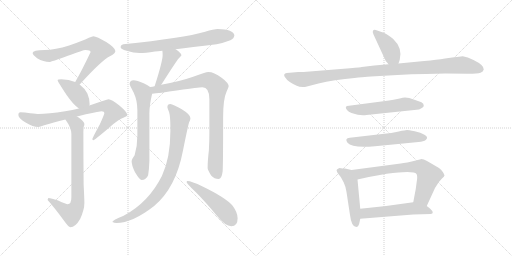
t = 0.00 s
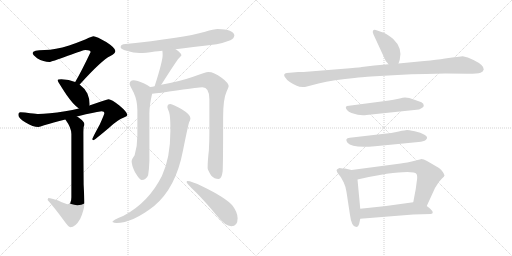
t = 2.63 s
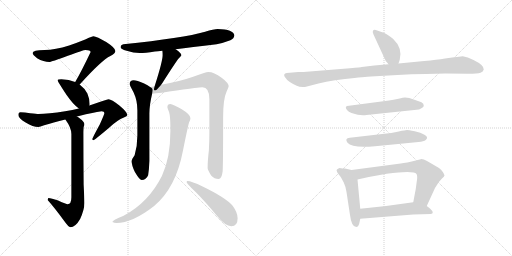
t = 5.25 s
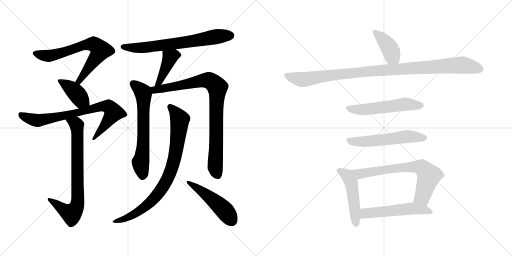
t = 7.88 s
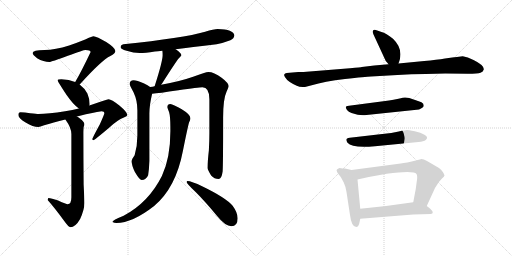
t = 10.51 s
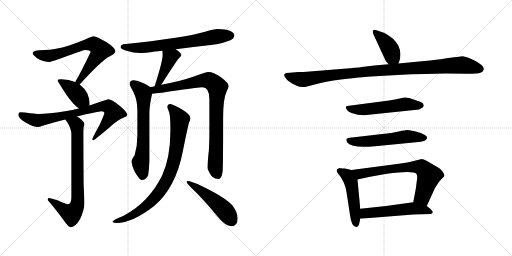
t = 13.13 s

The animated SVG that drew these frames (rendered in a browser with its animation timeline set to each time). Animation: 17 CSS @keyframes rules; one cycle of 13.13 s.

<svg version="1.1" viewBox="0 0 2048 1024" xmlns="http://www.w3.org/2000/svg">
  <g stroke="lightgray" stroke-dasharray="1,1" stroke-width="1" transform="scale(4, 4)">
    <line x1="0" y1="0" x2="256" y2="256"></line>
    <line x1="256" y1="0" x2="0" y2="256"></line>
    <line x1="128" y1="0" x2="128" y2="256"></line>
    <line x1="0" y1="128" x2="256" y2="128"></line>
    <line x1="256" y1="0" x2="512" y2="256"></line>
    <line x1="512" y1="0" x2="256" y2="256"></line>
    <line x1="384" y1="0" x2="384" y2="256"></line>
    <line x1="256" y1="128" x2="512" y2="128"></line>
  </g>
<g transform="scale(1, -1) translate(0, -850)">
   <style type="text/css">
    @keyframes keyframes0 {
      from {
       stroke: black;
       stroke-dashoffset: 699;
       stroke-width: 128;
       }
       69% {
       animation-timing-function: step-end;
       stroke: black;
       stroke-dashoffset: 0;
       stroke-width: 128;
       }
       to {
       stroke: black;
       stroke-width: 1024;
       }
       }
       #make-me-a-hanzi-animation-0 {
         animation: keyframes0 0.818848s both;
         animation-delay: 0.000000s;
         animation-timing-function: linear;
       }
    @keyframes keyframes1 {
      from {
       stroke: black;
       stroke-dashoffset: 404;
       stroke-width: 128;
       }
       57% {
       animation-timing-function: step-end;
       stroke: black;
       stroke-dashoffset: 0;
       stroke-width: 128;
       }
       to {
       stroke: black;
       stroke-width: 1024;
       }
       }
       #make-me-a-hanzi-animation-1 {
         animation: keyframes1 0.578776s both;
         animation-delay: 0.818848s;
         animation-timing-function: linear;
       }
    @keyframes keyframes2 {
      from {
       stroke: black;
       stroke-dashoffset: 779;
       stroke-width: 128;
       }
       72% {
       animation-timing-function: step-end;
       stroke: black;
       stroke-dashoffset: 0;
       stroke-width: 128;
       }
       to {
       stroke: black;
       stroke-width: 1024;
       }
       }
       #make-me-a-hanzi-animation-2 {
         animation: keyframes2 0.883952s both;
         animation-delay: 1.397624s;
         animation-timing-function: linear;
       }
    @keyframes keyframes3 {
      from {
       stroke: black;
       stroke-dashoffset: 763;
       stroke-width: 128;
       }
       71% {
       animation-timing-function: step-end;
       stroke: black;
       stroke-dashoffset: 0;
       stroke-width: 128;
       }
       to {
       stroke: black;
       stroke-width: 1024;
       }
       }
       #make-me-a-hanzi-animation-3 {
         animation: keyframes3 0.870931s both;
         animation-delay: 2.281576s;
         animation-timing-function: linear;
       }
    @keyframes keyframes4 {
      from {
       stroke: black;
       stroke-dashoffset: 692;
       stroke-width: 128;
       }
       69% {
       animation-timing-function: step-end;
       stroke: black;
       stroke-dashoffset: 0;
       stroke-width: 128;
       }
       to {
       stroke: black;
       stroke-width: 1024;
       }
       }
       #make-me-a-hanzi-animation-4 {
         animation: keyframes4 0.813151s both;
         animation-delay: 3.152507s;
         animation-timing-function: linear;
       }
    @keyframes keyframes5 {
      from {
       stroke: black;
       stroke-dashoffset: 420;
       stroke-width: 128;
       }
       58% {
       animation-timing-function: step-end;
       stroke: black;
       stroke-dashoffset: 0;
       stroke-width: 128;
       }
       to {
       stroke: black;
       stroke-width: 1024;
       }
       }
       #make-me-a-hanzi-animation-5 {
         animation: keyframes5 0.591797s both;
         animation-delay: 3.965658s;
         animation-timing-function: linear;
       }
    @keyframes keyframes6 {
      from {
       stroke: black;
       stroke-dashoffset: 648;
       stroke-width: 128;
       }
       68% {
       animation-timing-function: step-end;
       stroke: black;
       stroke-dashoffset: 0;
       stroke-width: 128;
       }
       to {
       stroke: black;
       stroke-width: 1024;
       }
       }
       #make-me-a-hanzi-animation-6 {
         animation: keyframes6 0.777344s both;
         animation-delay: 4.557455s;
         animation-timing-function: linear;
       }
    @keyframes keyframes7 {
      from {
       stroke: black;
       stroke-dashoffset: 888;
       stroke-width: 128;
       }
       74% {
       animation-timing-function: step-end;
       stroke: black;
       stroke-dashoffset: 0;
       stroke-width: 128;
       }
       to {
       stroke: black;
       stroke-width: 1024;
       }
       }
       #make-me-a-hanzi-animation-7 {
         animation: keyframes7 0.972656s both;
         animation-delay: 5.334799s;
         animation-timing-function: linear;
       }
    @keyframes keyframes8 {
      from {
       stroke: black;
       stroke-dashoffset: 849;
       stroke-width: 128;
       }
       73% {
       animation-timing-function: step-end;
       stroke: black;
       stroke-dashoffset: 0;
       stroke-width: 128;
       }
       to {
       stroke: black;
       stroke-width: 1024;
       }
       }
       #make-me-a-hanzi-animation-8 {
         animation: keyframes8 0.940918s both;
         animation-delay: 6.307455s;
         animation-timing-function: linear;
       }
    @keyframes keyframes9 {
      from {
       stroke: black;
       stroke-dashoffset: 492;
       stroke-width: 128;
       }
       62% {
       animation-timing-function: step-end;
       stroke: black;
       stroke-dashoffset: 0;
       stroke-width: 128;
       }
       to {
       stroke: black;
       stroke-width: 1024;
       }
       }
       #make-me-a-hanzi-animation-9 {
         animation: keyframes9 0.650391s both;
         animation-delay: 7.248373s;
         animation-timing-function: linear;
       }
    @keyframes keyframes10 {
      from {
       stroke: black;
       stroke-dashoffset: 404;
       stroke-width: 128;
       }
       57% {
       animation-timing-function: step-end;
       stroke: black;
       stroke-dashoffset: 0;
       stroke-width: 128;
       }
       to {
       stroke: black;
       stroke-width: 1024;
       }
       }
       #make-me-a-hanzi-animation-10 {
         animation: keyframes10 0.578776s both;
         animation-delay: 7.898764s;
         animation-timing-function: linear;
       }
    @keyframes keyframes11 {
      from {
       stroke: black;
       stroke-dashoffset: 1038;
       stroke-width: 128;
       }
       77% {
       animation-timing-function: step-end;
       stroke: black;
       stroke-dashoffset: 0;
       stroke-width: 128;
       }
       to {
       stroke: black;
       stroke-width: 1024;
       }
       }
       #make-me-a-hanzi-animation-11 {
         animation: keyframes11 1.094727s both;
         animation-delay: 8.477540s;
         animation-timing-function: linear;
       }
    @keyframes keyframes12 {
      from {
       stroke: black;
       stroke-dashoffset: 551;
       stroke-width: 128;
       }
       64% {
       animation-timing-function: step-end;
       stroke: black;
       stroke-dashoffset: 0;
       stroke-width: 128;
       }
       to {
       stroke: black;
       stroke-width: 1024;
       }
       }
       #make-me-a-hanzi-animation-12 {
         animation: keyframes12 0.698405s both;
         animation-delay: 9.572267s;
         animation-timing-function: linear;
       }
    @keyframes keyframes13 {
      from {
       stroke: black;
       stroke-dashoffset: 561;
       stroke-width: 128;
       }
       65% {
       animation-timing-function: step-end;
       stroke: black;
       stroke-dashoffset: 0;
       stroke-width: 128;
       }
       to {
       stroke: black;
       stroke-width: 1024;
       }
       }
       #make-me-a-hanzi-animation-13 {
         animation: keyframes13 0.706543s both;
         animation-delay: 10.270672s;
         animation-timing-function: linear;
       }
    @keyframes keyframes14 {
      from {
       stroke: black;
       stroke-dashoffset: 493;
       stroke-width: 128;
       }
       62% {
       animation-timing-function: step-end;
       stroke: black;
       stroke-dashoffset: 0;
       stroke-width: 128;
       }
       to {
       stroke: black;
       stroke-width: 1024;
       }
       }
       #make-me-a-hanzi-animation-14 {
         animation: keyframes14 0.651204s both;
         animation-delay: 10.977215s;
         animation-timing-function: linear;
       }
    @keyframes keyframes15 {
      from {
       stroke: black;
       stroke-dashoffset: 696;
       stroke-width: 128;
       }
       69% {
       animation-timing-function: step-end;
       stroke: black;
       stroke-dashoffset: 0;
       stroke-width: 128;
       }
       to {
       stroke: black;
       stroke-width: 1024;
       }
       }
       #make-me-a-hanzi-animation-15 {
         animation: keyframes15 0.816406s both;
         animation-delay: 11.628419s;
         animation-timing-function: linear;
       }
    @keyframes keyframes16 {
      from {
       stroke: black;
       stroke-dashoffset: 537;
       stroke-width: 128;
       }
       64% {
       animation-timing-function: step-end;
       stroke: black;
       stroke-dashoffset: 0;
       stroke-width: 128;
       }
       to {
       stroke: black;
       stroke-width: 1024;
       }
       }
       #make-me-a-hanzi-animation-16 {
         animation: keyframes16 0.687012s both;
         animation-delay: 12.444825s;
         animation-timing-function: linear;
       }
</style>
<path d="M 373.5 705.5 Q 369.5 705.5 355.5 699.5 Q 329.5 686.5 276.5 668.5 Q 220.5 651.5 178.5 650.5 Q 130.5 650.5 130.5 638.5 Q 130.5 631.5 148.5 617.5 Q 174.5 602.5 197.5 602.5 Q 204.5 602.5 271.5 627.5 Q 334.5 650.5 341.5 650.5 Q 362.5 650.5 362.5 642.5 Q 324.5 562.5 302.5 525.5 Q 301.5 523.5 300.5 522.5 C 285.5 496.5 298.5 490.5 318.5 512.5 Q 319.5 513.5 321.5 515.5 Q 406.5 609.5 441.5 626.5 Q 461.5 636.5 461.5 646.5 Q 461.5 658.5 426.5 681.5 Q 386.5 705.5 373.5 705.5 Z" fill="lightgray"></path> 
<path d="M 300.5 522.5 Q 276.5 532.5 245.5 533.5 Q 230.5 533.5 230.5 529.5 Q 230.5 524.5 266.5 470.5 Q 292.5 432.5 315.5 416.5 C 339.5 398.5 352.5 399.5 357.5 428.5 Q 358.5 429.5 358.5 434.5 Q 358.5 455.5 349.5 476.5 Q 337.5 498.5 318.5 512.5 L 300.5 522.5 Z" fill="lightgray"></path> 
<path d="M 315.5 416.5 Q 290.5 410.5 260.5 405.5 Q 192.5 394.5 153.5 394.5 Q 147.5 394.5 120.5 397.5 Q 98.5 401.5 81.5 401.5 Q 73.5 401.5 73.5 390.5 Q 73.5 377.5 102.5 360.5 Q 132.5 342.5 153.5 342.5 Q 159.5 342.5 176.5 349.5 Q 211.5 359.5 261.5 372.5 L 307.5 384.5 Q 322.5 388.5 343.5 393.5 Q 400.5 405.5 406.5 405.5 Q 417.5 405.5 417.5 398.5 Q 417.5 393.5 399.5 353.5 Q 369.5 298.5 369.5 294.5 Q 369.5 289.5 373.5 289.5 Q 377.5 289.5 437.5 340.5 Q 469.5 370.5 495.5 380.5 Q 509.5 385.5 509.5 390.5 Q 509.5 401.5 477.5 428.5 Q 445.5 453.5 434.5 453.5 Q 428.5 453.5 401.5 443.5 Q 382.5 436.5 357.5 428.5 L 315.5 416.5 Z" fill="lightgray"></path> 
<path d="M 261.5 372.5 Q 285.5 339.5 285.5 314.5 L 285.5 61.5 Q 285.5 33.5 270.5 33.5 Q 265.5 33.5 232.5 48.5 Q 204.5 58.5 193.5 58.5 Q 191.5 57.5 190.5 50.5 Q 216.5 21.5 255.5 -31.5 Q 274.5 -58.5 281.5 -58.5 Q 301.5 -58.5 320.5 -25.5 Q 337.5 11.5 337.5 38.5 Q 337.5 54.5 334.5 112.5 Q 333.5 218.5 333.5 321.5 Q 333.5 327.5 334.5 342.5 Q 337.5 349.5 337.5 354.5 Q 337.5 363.5 314.5 380.5 Q 311.5 382.5 307.5 384.5 C 282.5 401.5 244.5 397.5 261.5 372.5 Z" fill="lightgray"></path> 
<path d="M 702.5 653.5 Q 762.5 661.5 866.5 673.5 Q 892.5 678.5 921.5 689.5 Q 936.5 696.5 937.5 709.5 Q 934.5 732.5 870.5 734.5 Q 855.5 734.5 820.5 723.5 Q 733.5 698.5 493.5 673.5 Q 482.5 671.5 482.5 661.5 Q 482.5 654.5 506.5 647.5 Q 534.5 638.5 558.5 638.5 Q 580.5 638.5 619.5 644.5 Q 630.5 645.5 649.5 647.5 L 702.5 653.5 Z" fill="lightgray"></path> 
<path d="M 649.5 647.5 Q 650.5 640.5 650.5 629.5 Q 650.5 605.5 618.5 505.5 C 609.5 476.5 626.5 487.5 644.5 511.5 Q 646.5 513.5 649.5 518.5 Q 703.5 603.5 714.5 616.5 Q 725.5 627.5 725.5 629.5 Q 725.5 638.5 702.5 653.5 C 677.5 670.5 646.5 677.5 649.5 647.5 Z" fill="lightgray"></path> 
<path d="M 600.5 502.5 Q 592.5 509.5 574.5 517.5 Q 547.5 529.5 534.5 529.5 Q 518.5 528.5 518.5 514.5 Q 518.5 510.5 534.5 480.5 Q 549.5 448.5 549.5 409.5 L 549.5 308.5 Q 549.5 267.5 538.5 229.5 Q 526.5 213.5 526.5 205.5 Q 526.5 189.5 539.5 162.5 Q 558.5 130.5 566.5 130.5 Q 584.5 130.5 592.5 149.5 Q 596.5 174.5 597.5 206.5 L 597.5 396.5 Q 597.5 429.5 608.5 475.5 C 612.5 494.5 612.5 494.5 600.5 502.5 Z" fill="lightgray"></path> 
<path d="M 618.5 505.5 Q 610.5 503.5 600.5 502.5 C 570.5 497.5 578.5 472.5 608.5 475.5 Q 633.5 477.5 713.5 489.5 Q 794.5 501.5 809.5 501.5 Q 837.5 501.5 837.5 453.5 L 837.5 318.5 Q 837.5 286.5 835.5 249.5 Q 830.5 207.5 830.5 178.5 Q 830.5 171.5 844.5 148.5 Q 857.5 134.5 874.5 134.5 Q 886.5 134.5 890.5 164.5 Q 892.5 187.5 892.5 379.5 Q 892.5 455.5 906.5 484.5 Q 914.5 501.5 914.5 505.5 Q 914.5 518.5 886.5 539.5 Q 855.5 562.5 833.5 562.5 Q 822.5 562.5 772.5 543.5 Q 718.5 524.5 644.5 511.5 L 618.5 505.5 Z" fill="lightgray"></path> 
<path d="M 681.5 434.5 Q 669.5 434.5 669.5 422.5 Q 669.5 418.5 676.5 401.5 Q 681.5 384.5 681.5 340.5 L 681.5 325.5 Q 681.5 218.5 647.5 146.5 Q 594.5 40.5 494.5 -12.5 Q 449.5 -30.5 449.5 -37.5 Q 457.5 -41.5 465.5 -41.5 Q 529.5 -41.5 616.5 26.5 Q 703.5 99.5 731.5 246.5 Q 751.5 345.5 756.5 361.5 Q 761.5 370.5 761.5 375.5 L 761.5 378.5 Q 761.5 392.5 725.5 414.5 Q 692.5 432.5 681.5 434.5 Z" fill="lightgray"></path> 
<path d="M 749.5 126.5 Q 746.5 126.5 746.5 121.5 Q 746.5 116.5 783.5 81.5 Q 820.5 44.5 868.5 -13.5 Q 901.5 -54.5 925.5 -54.5 Q 950.5 -54.5 950.5 -22.5 Q 950.5 0.5 930.5 27.5 Q 903.5 59.5 810.5 104.5 Q 765.5 126.5 749.5 126.5 Z" fill="lightgray"></path> 
<path d="M 1594.0 596.5 L 1599.0 611.5 Q 1611.0 658.5 1572.0 695.5 Q 1544.0 718.5 1526.0 722.5 L 1509.0 728.5 Q 1497.0 733.5 1493.0 729.5 Q 1488.0 724.5 1494.0 712.5 L 1543.0 606.5 Q 1550.0 599.5 1554.0 593.5 C 1572.0 569.5 1585.0 568.5 1594.0 596.5 Z" fill="lightgray"></path> 
<path d="M 1697.0 606.5 L 1594.0 596.5 L 1554.0 593.5 L 1497.0 588.5 L 1447.0 582.5 Q 1445.0 581.5 1400.0 577.5 L 1214.0 562.5 L 1193.0 562.5 L 1147.0 558.5 Q 1139.0 557.5 1137.0 552.5 Q 1135.0 547.5 1141.0 540.5 Q 1151.0 523.5 1187.0 507.5 Q 1199.0 500.5 1220.0 502.5 L 1247.0 509.5 Q 1297.0 524.5 1380.0 534.5 Q 1463.0 543.5 1484.0 544.5 L 1590.0 550.5 Q 1645.0 554.5 1703.0 554.5 L 1781.0 556.5 L 1871.0 555.5 Q 1911.0 555.5 1922.0 559.5 Q 1933.0 563.5 1935.0 572.5 Q 1937.0 589.5 1894.0 610.5 Q 1870.0 622.5 1851.0 625.5 L 1828.0 622.5 Q 1815.0 622.5 1809.0 620.5 L 1780.0 616.5 Q 1748.0 611.5 1697.0 606.5 Z" fill="lightgray"></path> 
<path d="M 1637.0 458.5 L 1620.0 460.5 Q 1614.0 460.5 1594.0 455.5 Q 1573.0 450.5 1556.0 448.5 L 1396.0 427.5 Q 1375.0 426.5 1388.0 410.5 Q 1394.0 403.5 1406.0 398.5 Q 1443.0 385.5 1466.0 390.5 L 1676.0 412.5 Q 1678.0 412.5 1689.0 419.5 Q 1695.0 424.5 1695.0 427.5 L 1693.0 435.5 Q 1689.0 442.5 1672.0 446.5 L 1637.0 458.5 Z" fill="lightgray"></path> 
<path d="M 1529.0 314.5 L 1399.0 299.5 Q 1377.0 297.5 1390.0 279.5 Q 1409.0 256.5 1500.0 265.5 L 1674.0 282.5 Q 1695.0 284.5 1703.0 290.5 Q 1710.0 296.5 1708.0 301.5 Q 1708.0 305.5 1696.0 312.5 Q 1684.0 319.5 1659.0 325.5 Q 1633.0 330.5 1628.0 330.5 Q 1622.0 330.5 1595.0 324.5 Q 1568.0 318.5 1529.0 314.5 Z" fill="lightgray"></path> 
<path d="M 1370.0 176.5 L 1358.0 178.5 Q 1351.0 175.5 1348.0 172.5 Q 1345.0 168.5 1347.0 167.5 Q 1348.0 160.5 1352.0 156.5 L 1363.0 142.5 L 1375.0 120.5 Q 1383.0 103.5 1386.0 82.5 L 1400.0 -9.5 Q 1406.0 -57.5 1425.0 -57.5 Q 1433.0 -57.5 1437.0 -43.5 L 1441.0 -24.5 L 1441.0 15.5 L 1430.0 132.5 C 1427.0 162.5 1427.0 165.5 1406.0 170.5 L 1380.0 176.5 L 1370.0 176.5 Z" fill="lightgray"></path> 
<path d="M 1707.0 26.5 L 1735.0 87.5 Q 1737.0 95.5 1749.0 112.5 Q 1756.0 124.5 1767.0 135.5 Q 1778.0 145.5 1778.0 148.5 Q 1778.0 151.5 1772.0 161.5 Q 1766.0 171.5 1756.0 178.5 L 1708.0 206.5 Q 1693.0 214.5 1683.0 213.5 L 1667.0 209.5 Q 1624.0 198.5 1603.0 196.5 L 1406.0 170.5 C 1376.0 166.5 1401.0 125.5 1430.0 132.5 L 1475.0 142.5 L 1547.0 155.5 Q 1656.0 168.5 1666.0 154.5 Q 1671.0 146.5 1667.0 124.5 L 1663.0 94.5 L 1653.0 41.5 C 1647.0 12.5 1694.0 -0.5 1707.0 26.5 Z" fill="lightgray"></path> 
<path d="M 1441.0 -24.5 L 1653.0 -7.5 L 1723.0 -5.5 Q 1740.0 -2.5 1721.0 15.5 L 1707.0 26.5 C 1683.0 45.5 1683.0 45.5 1653.0 41.5 L 1544.0 26.5 L 1441.0 15.5 C 1411.0 12.5 1411.0 -26.5 1441.0 -24.5 Z" fill="lightgray"></path> 
      <clipPath id="make-me-a-hanzi-clip-0">
      <path d="M 373.5 705.5 Q 369.5 705.5 355.5 699.5 Q 329.5 686.5 276.5 668.5 Q 220.5 651.5 178.5 650.5 Q 130.5 650.5 130.5 638.5 Q 130.5 631.5 148.5 617.5 Q 174.5 602.5 197.5 602.5 Q 204.5 602.5 271.5 627.5 Q 334.5 650.5 341.5 650.5 Q 362.5 650.5 362.5 642.5 Q 324.5 562.5 302.5 525.5 Q 301.5 523.5 300.5 522.5 C 285.5 496.5 298.5 490.5 318.5 512.5 Q 319.5 513.5 321.5 515.5 Q 406.5 609.5 441.5 626.5 Q 461.5 636.5 461.5 646.5 Q 461.5 658.5 426.5 681.5 Q 386.5 705.5 373.5 705.5 Z" fill="lightgray"></path>
      </clipPath>
      <path clip-path="url(#make-me-a-hanzi-clip-0)" d="M 138.5 637.5 L 195.5 626.5 L 253.5 639.5 L 336.5 670.5 L 376.5 673.5 L 398.5 654.5 L 400.5 644.5 L 321.5 530.5 L 305.5 521.5 " fill="none" id="make-me-a-hanzi-animation-0" stroke-dasharray="571 1142" stroke-linecap="round"></path>

      <clipPath id="make-me-a-hanzi-clip-1">
      <path d="M 300.5 522.5 Q 276.5 532.5 245.5 533.5 Q 230.5 533.5 230.5 529.5 Q 230.5 524.5 266.5 470.5 Q 292.5 432.5 315.5 416.5 C 339.5 398.5 352.5 399.5 357.5 428.5 Q 358.5 429.5 358.5 434.5 Q 358.5 455.5 349.5 476.5 Q 337.5 498.5 318.5 512.5 L 300.5 522.5 Z" fill="lightgray"></path>
      </clipPath>
      <path clip-path="url(#make-me-a-hanzi-clip-1)" d="M 238.5 530.5 L 297.5 485.5 L 322.5 452.5 L 348.5 433.5 " fill="none" id="make-me-a-hanzi-animation-1" stroke-dasharray="276 552" stroke-linecap="round"></path>

      <clipPath id="make-me-a-hanzi-clip-2">
      <path d="M 315.5 416.5 Q 290.5 410.5 260.5 405.5 Q 192.5 394.5 153.5 394.5 Q 147.5 394.5 120.5 397.5 Q 98.5 401.5 81.5 401.5 Q 73.5 401.5 73.5 390.5 Q 73.5 377.5 102.5 360.5 Q 132.5 342.5 153.5 342.5 Q 159.5 342.5 176.5 349.5 Q 211.5 359.5 261.5 372.5 L 307.5 384.5 Q 322.5 388.5 343.5 393.5 Q 400.5 405.5 406.5 405.5 Q 417.5 405.5 417.5 398.5 Q 417.5 393.5 399.5 353.5 Q 369.5 298.5 369.5 294.5 Q 369.5 289.5 373.5 289.5 Q 377.5 289.5 437.5 340.5 Q 469.5 370.5 495.5 380.5 Q 509.5 385.5 509.5 390.5 Q 509.5 401.5 477.5 428.5 Q 445.5 453.5 434.5 453.5 Q 428.5 453.5 401.5 443.5 Q 382.5 436.5 357.5 428.5 L 315.5 416.5 Z" fill="lightgray"></path>
      </clipPath>
      <path clip-path="url(#make-me-a-hanzi-clip-2)" d="M 86.5 389.5 L 119.5 374.5 L 152.5 368.5 L 280.5 392.5 L 402.5 424.5 L 433.5 423.5 L 454.5 400.5 L 373.5 293.5 " fill="none" id="make-me-a-hanzi-animation-2" stroke-dasharray="651 1302" stroke-linecap="round"></path>

      <clipPath id="make-me-a-hanzi-clip-3">
      <path d="M 261.5 372.5 Q 285.5 339.5 285.5 314.5 L 285.5 61.5 Q 285.5 33.5 270.5 33.5 Q 265.5 33.5 232.5 48.5 Q 204.5 58.5 193.5 58.5 Q 191.5 57.5 190.5 50.5 Q 216.5 21.5 255.5 -31.5 Q 274.5 -58.5 281.5 -58.5 Q 301.5 -58.5 320.5 -25.5 Q 337.5 11.5 337.5 38.5 Q 337.5 54.5 334.5 112.5 Q 333.5 218.5 333.5 321.5 Q 333.5 327.5 334.5 342.5 Q 337.5 349.5 337.5 354.5 Q 337.5 363.5 314.5 380.5 Q 311.5 382.5 307.5 384.5 C 282.5 401.5 244.5 397.5 261.5 372.5 Z" fill="lightgray"></path>
      </clipPath>
      <path clip-path="url(#make-me-a-hanzi-clip-3)" d="M 271.5 367.5 L 304.5 354.5 L 308.5 337.5 L 309.5 34.5 L 303.5 16.5 L 285.5 -4.5 L 197.5 52.5 " fill="none" id="make-me-a-hanzi-animation-3" stroke-dasharray="635 1270" stroke-linecap="round"></path>

      <clipPath id="make-me-a-hanzi-clip-4">
      <path d="M 702.5 653.5 Q 762.5 661.5 866.5 673.5 Q 892.5 678.5 921.5 689.5 Q 936.5 696.5 937.5 709.5 Q 934.5 732.5 870.5 734.5 Q 855.5 734.5 820.5 723.5 Q 733.5 698.5 493.5 673.5 Q 482.5 671.5 482.5 661.5 Q 482.5 654.5 506.5 647.5 Q 534.5 638.5 558.5 638.5 Q 580.5 638.5 619.5 644.5 Q 630.5 645.5 649.5 647.5 L 702.5 653.5 Z" fill="lightgray"></path>
      </clipPath>
      <path clip-path="url(#make-me-a-hanzi-clip-4)" d="M 491.5 662.5 L 542.5 658.5 L 607.5 663.5 L 879.5 706.5 L 923.5 708.5 " fill="none" id="make-me-a-hanzi-animation-4" stroke-dasharray="564 1128" stroke-linecap="round"></path>

      <clipPath id="make-me-a-hanzi-clip-5">
      <path d="M 649.5 647.5 Q 650.5 640.5 650.5 629.5 Q 650.5 605.5 618.5 505.5 C 609.5 476.5 626.5 487.5 644.5 511.5 Q 646.5 513.5 649.5 518.5 Q 703.5 603.5 714.5 616.5 Q 725.5 627.5 725.5 629.5 Q 725.5 638.5 702.5 653.5 C 677.5 670.5 646.5 677.5 649.5 647.5 Z" fill="lightgray"></path>
      </clipPath>
      <path clip-path="url(#make-me-a-hanzi-clip-5)" d="M 718.5 630.5 L 694.5 628.5 L 680.5 620.5 L 645.5 535.5 L 635.5 520.5 L 622.5 515.5 " fill="none" id="make-me-a-hanzi-animation-5" stroke-dasharray="292 584" stroke-linecap="round"></path>

      <clipPath id="make-me-a-hanzi-clip-6">
      <path d="M 600.5 502.5 Q 592.5 509.5 574.5 517.5 Q 547.5 529.5 534.5 529.5 Q 518.5 528.5 518.5 514.5 Q 518.5 510.5 534.5 480.5 Q 549.5 448.5 549.5 409.5 L 549.5 308.5 Q 549.5 267.5 538.5 229.5 Q 526.5 213.5 526.5 205.5 Q 526.5 189.5 539.5 162.5 Q 558.5 130.5 566.5 130.5 Q 584.5 130.5 592.5 149.5 Q 596.5 174.5 597.5 206.5 L 597.5 396.5 Q 597.5 429.5 608.5 475.5 C 612.5 494.5 612.5 494.5 600.5 502.5 Z" fill="lightgray"></path>
      </clipPath>
      <path clip-path="url(#make-me-a-hanzi-clip-6)" d="M 531.5 515.5 L 571.5 481.5 L 573.5 470.5 L 573.5 277.5 L 562.5 202.5 L 569.5 143.5 " fill="none" id="make-me-a-hanzi-animation-6" stroke-dasharray="520 1040" stroke-linecap="round"></path>

      <clipPath id="make-me-a-hanzi-clip-7">
      <path d="M 618.5 505.5 Q 610.5 503.5 600.5 502.5 C 570.5 497.5 578.5 472.5 608.5 475.5 Q 633.5 477.5 713.5 489.5 Q 794.5 501.5 809.5 501.5 Q 837.5 501.5 837.5 453.5 L 837.5 318.5 Q 837.5 286.5 835.5 249.5 Q 830.5 207.5 830.5 178.5 Q 830.5 171.5 844.5 148.5 Q 857.5 134.5 874.5 134.5 Q 886.5 134.5 890.5 164.5 Q 892.5 187.5 892.5 379.5 Q 892.5 455.5 906.5 484.5 Q 914.5 501.5 914.5 505.5 Q 914.5 518.5 886.5 539.5 Q 855.5 562.5 833.5 562.5 Q 822.5 562.5 772.5 543.5 Q 718.5 524.5 644.5 511.5 L 618.5 505.5 Z" fill="lightgray"></path>
      </clipPath>
      <path clip-path="url(#make-me-a-hanzi-clip-7)" d="M 606.5 496.5 L 620.5 490.5 L 679.5 499.5 L 812.5 529.5 L 840.5 527.5 L 869.5 501.5 L 860.5 184.5 L 871.5 149.5 " fill="none" id="make-me-a-hanzi-animation-7" stroke-dasharray="760 1520" stroke-linecap="round"></path>

      <clipPath id="make-me-a-hanzi-clip-8">
      <path d="M 681.5 434.5 Q 669.5 434.5 669.5 422.5 Q 669.5 418.5 676.5 401.5 Q 681.5 384.5 681.5 340.5 L 681.5 325.5 Q 681.5 218.5 647.5 146.5 Q 594.5 40.5 494.5 -12.5 Q 449.5 -30.5 449.5 -37.5 Q 457.5 -41.5 465.5 -41.5 Q 529.5 -41.5 616.5 26.5 Q 703.5 99.5 731.5 246.5 Q 751.5 345.5 756.5 361.5 Q 761.5 370.5 761.5 375.5 L 761.5 378.5 Q 761.5 392.5 725.5 414.5 Q 692.5 432.5 681.5 434.5 Z" fill="lightgray"></path>
      </clipPath>
      <path clip-path="url(#make-me-a-hanzi-clip-8)" d="M 680.5 424.5 L 714.5 381.5 L 718.5 361.5 L 700.5 225.5 L 670.5 135.5 L 633.5 76.5 L 582.5 24.5 L 529.5 -11.5 L 454.5 -37.5 " fill="none" id="make-me-a-hanzi-animation-8" stroke-dasharray="721 1442" stroke-linecap="round"></path>

      <clipPath id="make-me-a-hanzi-clip-9">
      <path d="M 749.5 126.5 Q 746.5 126.5 746.5 121.5 Q 746.5 116.5 783.5 81.5 Q 820.5 44.5 868.5 -13.5 Q 901.5 -54.5 925.5 -54.5 Q 950.5 -54.5 950.5 -22.5 Q 950.5 0.5 930.5 27.5 Q 903.5 59.5 810.5 104.5 Q 765.5 126.5 749.5 126.5 Z" fill="lightgray"></path>
      </clipPath>
      <path clip-path="url(#make-me-a-hanzi-clip-9)" d="M 751.5 121.5 L 869.5 36.5 L 927.5 -32.5 " fill="none" id="make-me-a-hanzi-animation-9" stroke-dasharray="364 728" stroke-linecap="round"></path>

      <clipPath id="make-me-a-hanzi-clip-10">
      <path d="M 1594.0 596.5 L 1599.0 611.5 Q 1611.0 658.5 1572.0 695.5 Q 1544.0 718.5 1526.0 722.5 L 1509.0 728.5 Q 1497.0 733.5 1493.0 729.5 Q 1488.0 724.5 1494.0 712.5 L 1543.0 606.5 Q 1550.0 599.5 1554.0 593.5 C 1572.0 569.5 1585.0 568.5 1594.0 596.5 Z" fill="lightgray"></path>
      </clipPath>
      <path clip-path="url(#make-me-a-hanzi-clip-10)" d="M 1498.0 724.5 L 1530.0 694.5 L 1560.0 654.5 L 1568.0 625.5 L 1560.0 602.5 " fill="none" id="make-me-a-hanzi-animation-10" stroke-dasharray="276 552" stroke-linecap="round"></path>

      <clipPath id="make-me-a-hanzi-clip-11">
      <path d="M 1697.0 606.5 L 1594.0 596.5 L 1554.0 593.5 L 1497.0 588.5 L 1447.0 582.5 Q 1445.0 581.5 1400.0 577.5 L 1214.0 562.5 L 1193.0 562.5 L 1147.0 558.5 Q 1139.0 557.5 1137.0 552.5 Q 1135.0 547.5 1141.0 540.5 Q 1151.0 523.5 1187.0 507.5 Q 1199.0 500.5 1220.0 502.5 L 1247.0 509.5 Q 1297.0 524.5 1380.0 534.5 Q 1463.0 543.5 1484.0 544.5 L 1590.0 550.5 Q 1645.0 554.5 1703.0 554.5 L 1781.0 556.5 L 1871.0 555.5 Q 1911.0 555.5 1922.0 559.5 Q 1933.0 563.5 1935.0 572.5 Q 1937.0 589.5 1894.0 610.5 Q 1870.0 622.5 1851.0 625.5 L 1828.0 622.5 Q 1815.0 622.5 1809.0 620.5 L 1780.0 616.5 Q 1748.0 611.5 1697.0 606.5 Z" fill="lightgray"></path>
      </clipPath>
      <path clip-path="url(#make-me-a-hanzi-clip-11)" d="M 1146.0 548.5 L 1219.0 532.5 L 1414.0 560.5 L 1849.0 590.5 L 1922.0 574.5 " fill="none" id="make-me-a-hanzi-animation-11" stroke-dasharray="910 1820" stroke-linecap="round"></path>

      <clipPath id="make-me-a-hanzi-clip-12">
      <path d="M 1637.0 458.5 L 1620.0 460.5 Q 1614.0 460.5 1594.0 455.5 Q 1573.0 450.5 1556.0 448.5 L 1396.0 427.5 Q 1375.0 426.5 1388.0 410.5 Q 1394.0 403.5 1406.0 398.5 Q 1443.0 385.5 1466.0 390.5 L 1676.0 412.5 Q 1678.0 412.5 1689.0 419.5 Q 1695.0 424.5 1695.0 427.5 L 1693.0 435.5 Q 1689.0 442.5 1672.0 446.5 L 1637.0 458.5 Z" fill="lightgray"></path>
      </clipPath>
      <path clip-path="url(#make-me-a-hanzi-clip-12)" d="M 1392.0 418.5 L 1448.0 411.5 L 1619.0 433.5 L 1685.0 429.5 " fill="none" id="make-me-a-hanzi-animation-12" stroke-dasharray="423 846" stroke-linecap="round"></path>

      <clipPath id="make-me-a-hanzi-clip-13">
      <path d="M 1529.0 314.5 L 1399.0 299.5 Q 1377.0 297.5 1390.0 279.5 Q 1409.0 256.5 1500.0 265.5 L 1674.0 282.5 Q 1695.0 284.5 1703.0 290.5 Q 1710.0 296.5 1708.0 301.5 Q 1708.0 305.5 1696.0 312.5 Q 1684.0 319.5 1659.0 325.5 Q 1633.0 330.5 1628.0 330.5 Q 1622.0 330.5 1595.0 324.5 Q 1568.0 318.5 1529.0 314.5 Z" fill="lightgray"></path>
      </clipPath>
      <path clip-path="url(#make-me-a-hanzi-clip-13)" d="M 1396.0 288.5 L 1445.0 282.5 L 1628.0 304.5 L 1699.0 299.5 " fill="none" id="make-me-a-hanzi-animation-13" stroke-dasharray="433 866" stroke-linecap="round"></path>

      <clipPath id="make-me-a-hanzi-clip-14">
      <path d="M 1370.0 176.5 L 1358.0 178.5 Q 1351.0 175.5 1348.0 172.5 Q 1345.0 168.5 1347.0 167.5 Q 1348.0 160.5 1352.0 156.5 L 1363.0 142.5 L 1375.0 120.5 Q 1383.0 103.5 1386.0 82.5 L 1400.0 -9.5 Q 1406.0 -57.5 1425.0 -57.5 Q 1433.0 -57.5 1437.0 -43.5 L 1441.0 -24.5 L 1441.0 15.5 L 1430.0 132.5 C 1427.0 162.5 1427.0 165.5 1406.0 170.5 L 1380.0 176.5 L 1370.0 176.5 Z" fill="lightgray"></path>
      </clipPath>
      <path clip-path="url(#make-me-a-hanzi-clip-14)" d="M 1358.0 168.5 L 1390.0 147.5 L 1404.0 122.5 L 1424.0 -46.5 " fill="none" id="make-me-a-hanzi-animation-14" stroke-dasharray="365 730" stroke-linecap="round"></path>

      <clipPath id="make-me-a-hanzi-clip-15">
      <path d="M 1707.0 26.5 L 1735.0 87.5 Q 1737.0 95.5 1749.0 112.5 Q 1756.0 124.5 1767.0 135.5 Q 1778.0 145.5 1778.0 148.5 Q 1778.0 151.5 1772.0 161.5 Q 1766.0 171.5 1756.0 178.5 L 1708.0 206.5 Q 1693.0 214.5 1683.0 213.5 L 1667.0 209.5 Q 1624.0 198.5 1603.0 196.5 L 1406.0 170.5 C 1376.0 166.5 1401.0 125.5 1430.0 132.5 L 1475.0 142.5 L 1547.0 155.5 Q 1656.0 168.5 1666.0 154.5 Q 1671.0 146.5 1667.0 124.5 L 1663.0 94.5 L 1653.0 41.5 C 1647.0 12.5 1694.0 -0.5 1707.0 26.5 Z" fill="lightgray"></path>
      </clipPath>
      <path clip-path="url(#make-me-a-hanzi-clip-15)" d="M 1414.0 166.5 L 1439.0 154.5 L 1567.0 175.5 L 1648.0 183.5 L 1689.0 179.5 L 1715.0 144.5 L 1689.0 64.5 L 1662.0 46.5 " fill="none" id="make-me-a-hanzi-animation-15" stroke-dasharray="568 1136" stroke-linecap="round"></path>

      <clipPath id="make-me-a-hanzi-clip-16">
      <path d="M 1441.0 -24.5 L 1653.0 -7.5 L 1723.0 -5.5 Q 1740.0 -2.5 1721.0 15.5 L 1707.0 26.5 C 1683.0 45.5 1683.0 45.5 1653.0 41.5 L 1544.0 26.5 L 1441.0 15.5 C 1411.0 12.5 1411.0 -26.5 1441.0 -24.5 Z" fill="lightgray"></path>
      </clipPath>
      <path clip-path="url(#make-me-a-hanzi-clip-16)" d="M 1448.0 -17.5 L 1465.0 -1.5 L 1648.0 17.5 L 1721.0 4.5 " fill="none" id="make-me-a-hanzi-animation-16" stroke-dasharray="409 818" stroke-linecap="round"></path>

</g>
</svg>
